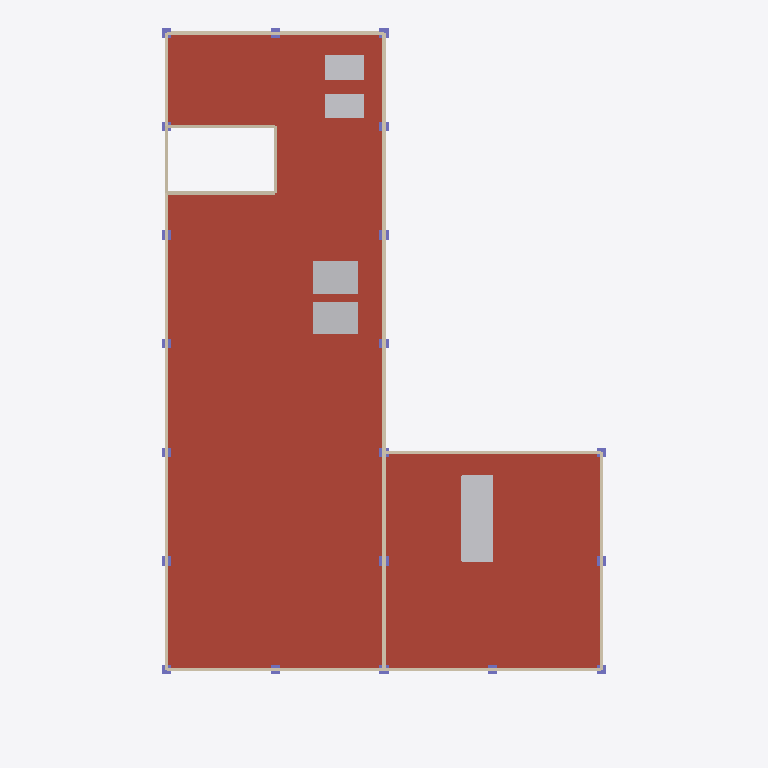
Plan cut of the same IFC building model at storey 'RF' (level 12.10 m, cut at 13.50 m), seen from above with north up, elements coloured by IFC class: 20 columns (violet), 14 other elements (light grey), 14 walls (beige), 13 roofs (red-brown). Cut surfaces are drawn darker.
Extent 28.6 m × 45.8 m × 16.9 m (x, y, z). Storeys (5): 地下プール槽 at -1.25 m; 1F at 0.10 m; 2F at 4.10 m; 3F at 8.10 m; RF at 12.10 m. Elements (1070): 352 IfcMember, 330 IfcWall, 155 IfcSlab, 100 IfcBuildingElementProxy, 48 IfcWindow, 40 IfcRailing, 25 IfcColumn, 13 IfcBeam, 5 IfcStair, 2 IfcCovering.

HEADER;
FILE_DESCRIPTION(('ViewDefinition [CoordinationView]'),'2;1');
FILE_NAME('','2026-09-26T06:14:11',(''),(''),'IfcOpenShell 0.8.5-1c5b825','IfcOpenShell 0.8.5-1c5b825','');
FILE_SCHEMA(('IFC4'));
ENDSEC;
DATA;
#1=IFCPROJECT('24Yu$3C2D9ggIC0$4Q3FhV',$,'スポーツ施設 標準解答例①｜概形BIM','平面図・断面図から手動で再構成した概形BIM。図面寸法と仮設定を属性で区別。',$,$,$,(#10),#5);
#12=IFCSITE('1lyqeBQkn2TBeIe_amrhLZ',$,'敷地 52m×32m',$,$,#20,$,$,$,$,$,$,$,$);
#13=IFCBUILDING('3bt5SPk_j2ZPLNCF8Pih8q',$,'健康づくりスポーツ施設',$,$,#25,$,$,$,$,$,$);
#26=IFCBUILDINGSTOREY('3bWSMyFAPElfmQt3wCrEug',$,'地下プール槽',$,$,#32,$,$,$,-1.25);
#33=IFCBUILDINGSTOREY('1UHczhEsv6lgzLhfZdag1e',$,'1F',$,$,#38,$,$,$,0.1);
#39=IFCBUILDINGSTOREY('0BHq4fAgPCQBZRjudPXCJj',$,'2F',$,$,#44,$,$,$,4.1);
#45=IFCBUILDINGSTOREY('3i$h164i9A0OGKjI0QFsY$',$,'3F',$,$,#50,$,$,$,8.1);
#51=IFCBUILDINGSTOREY('1IHyffBZn7GuuYaiLP_mzh',$,'RF',$,$,#56,$,$,$,12.1);
#4281=IFCSLAB('0XzEyttufKcxNKPkKY8pIY',$,'主棟 屋根','平面図を参照して概形化。厚さ・高さ等は推定を含む',$,#4287,#4296,'e0131',.ROOF.);
#4314=IFCSLAB('15SZ474hzPP8XQ2OuUb0gn',$,'主棟 屋根','平面図を参照して概形化。厚さ・高さ等は推定を含む',$,#4319,#4328,'e0132',.ROOF.);
#4506=IFCSLAB('27asLj8tnOg8I61i9GKKfG',$,'スポーツ室 屋根','平面図を参照して概形化。厚さ・高さ等は推定を含む',$,#4511,#4520,'e0138',.ROOF.);
#4378=IFCSLAB('2wnSjDLOTOQv81IKxppafT',$,'主棟 屋根','平面図を参照して概形化。厚さ・高さ等は推定を含む',$,#4383,#4392,'e0134',.ROOF.);
#4570=IFCSLAB('32w90iDH1Oj9IFn8ffXAqj',$,'スポーツ室 屋根','平面図を参照して概形化。厚さ・高さ等は推定を含む',$,#4575,#4584,'e0140',.ROOF.);
#4442=IFCSLAB('0LRIXLVmjUdgJ_cHFBt5W5',$,'スポーツ室 屋根','平面図を参照して概形化。厚さ・高さ等は推定を含む',$,#4447,#4456,'e0136',.ROOF.);
#4410=IFCSLAB('1Tm0gqDVfOlBjRQ1ki5xHr',$,'主棟 屋根','平面図を参照して概形化。厚さ・高さ等は推定を含む',$,#4415,#4424,'e0135',.ROOF.);
#4346=IFCSLAB('2wpaflP35P_PorOg0GFVXt',$,'主棟 屋根','平面図を参照して概形化。厚さ・高さ等は推定を含む',$,#4351,#4360,'e0133',.ROOF.);
#4538=IFCSLAB('3wlW0lAovN3h6IrnkvN3tK',$,'スポーツ室 屋根','平面図を参照して概形化。厚さ・高さ等は推定を含む',$,#4543,#4552,'e0139',.ROOF.);
#4474=IFCSLAB('2vaK6MHmfQ$Q_Pp_UaZO6W',$,'スポーツ室 屋根','平面図を参照して概形化。厚さ・高さ等は推定を含む',$,#4479,#4488,'e0137',.ROOF.);
#36557=IFCBUILDINGELEMENTPROXY('2TMQf2eCnJKfFu0h6CIQin',$,'スポーツ室 換気窓 ガラス屋根','仮設定',$,#36562,#36571,'e1138',$);
#4666=IFCSLAB('1UbKXOXufRN9vdsDBMFgp$',$,'スポーツ室 屋根','平面図を参照して概形化。厚さ・高さ等は推定を含む',$,#4671,#4680,'e0143',.ROOF.);
#34253=IFCWALL('2F3RZNN7jIhw20mI_0xnm9',$,'屋上 パラペット','仮設定',$,#34258,#34267,'e1066',$);
#34221=IFCWALL('0BhNSRgTbTJAlAjRUIlv$t',$,'屋上 パラペット','仮設定',$,#34226,#34235,'e1065',$);
#4602=IFCSLAB('3PK8fZw6bM_gJoqkBebsZf',$,'スポーツ室 屋根','平面図を参照して概形化。厚さ・高さ等は推定を含む',$,#4607,#4616,'e0141',.ROOF.);
#37549=IFCBUILDINGELEMENTPROXY('0yLHlr6aHL2BWsEocHpDJW',$,'屋上 電気設備（概形）','仮設定',$,#37554,#37563,'e1169',$);
#37517=IFCBUILDINGELEMENTPROXY('3yvZd5f_HIYus$MgIHXk4Y',$,'屋上 電気設備（概形）','仮設定',$,#37522,#37531,'e1168',$);
#37613=IFCBUILDINGELEMENTPROXY('0k5DyK8oXJ$A6Uwb3k$gDr',$,'屋上 室外機（概形）','仮設定',$,#37618,#37627,'e1171',$);
#37581=IFCBUILDINGELEMENTPROXY('3LBf6yzM5QyBaWmhyMu3UJ',$,'屋上 室外機（概形）','仮設定',$,#37586,#37595,'e1170',$);
#34381=IFCWALL('3IgxMgBbfKZvMJgow2BNY$',$,'屋上 パラペット','仮設定',$,#34386,#34395,'e1070',$);
#4634=IFCSLAB('3SiTNaR_1ME9JCgjDSZM_b',$,'スポーツ室 屋根','平面図を参照して概形化。厚さ・高さ等は推定を含む',$,#4639,#4648,'e0142',.ROOF.);
#34285=IFCWALL('3AEeFBE45GX9SvEC9TXNnO',$,'屋上 パラペット','仮設定',$,#34290,#34299,'e1067',$);
#34413=IFCWALL('0Gd2rqPC5UNhltd0hiYtje',$,'屋上 パラペット','仮設定',$,#34418,#34427,'e1071',$);
#34317=IFCWALL('3XTQslAZTS_uDE2rVmgg5q',$,'屋上 パラペット','仮設定',$,#34322,#34331,'e1068',$);
#34445=IFCWALL('1nVLSuuF1P89I1x4$9D3aX',$,'屋上 パラペット','仮設定',$,#34450,#34459,'e1072',$);
#37357=IFCWALL('0vvAwkjabRUxzXYmxSgZKy',$,'屋上階段室','仮設定',$,#37362,#37371,'e1163',$);
#37389=IFCWALL('0nDqBJfWfQKQXDPwzQMOdn',$,'屋上階段室','仮設定',$,#37394,#37403,'e1164',$);
#34349=IFCWALL('3aWjjbEYfNhPoDr00VD6En',$,'屋上 パラペット','仮設定',$,#34354,#34363,'e1069',$);
#37421=IFCWALL('1ILveLliPMU8EdYqbhaEjF',$,'屋上階段室','仮設定',$,#37426,#37435,'e1165',$);
#37453=IFCWALL('0f3wwBQEDJ6QYzLLGIdl4w',$,'屋上階段室','仮設定',$,#37458,#37467,'e1166',$);
#36621=IFCBUILDINGELEMENTPROXY('0CeZYeXI1O7fnptLxODi0d',$,'スポーツ室 換気窓 上枠','仮設定',$,#36626,#36635,'e1140',$);
#36685=IFCBUILDINGELEMENTPROXY('0HQZDTosfTFOpunsFj1abW',$,'スポーツ室 換気窓 上枠','仮設定',$,#36690,#36699,'e1142',$);
#22682=IFCCOLUMN('1Z5j3iiwPOjBn4dR_2KQYf',$,'通り芯柱','平面図を参照して概形化。厚さ・高さ等は推定を含む',$,#22687,#22696,'e0706',$);
#22202=IFCCOLUMN('1O5aG0x$jSlgs5N1GxIZaV',$,'通り芯柱','平面図を参照して概形化。厚さ・高さ等は推定を含む',$,#22207,#22216,'e0691',$);
#22490=IFCCOLUMN('0BVBs6LjnQh8eWiwJugOK$',$,'通り芯柱','平面図を参照して概形化。厚さ・高さ等は推定を含む',$,#22495,#22504,'e0700',$);
#22042=IFCCOLUMN('1cVc3ssTXN$fcwfTUUQ1z8',$,'通り芯柱','平面図を参照して概形化。厚さ・高さ等は推定を含む',$,#22047,#22056,'e0686',$);
#22170=IFCCOLUMN('3aSa3DLZ1QXB3KVXG0Hz7y',$,'通り芯柱','平面図を参照して概形化。厚さ・高さ等は推定を含む',$,#22175,#22184,'e0690',$);
#22074=IFCCOLUMN('2nRbBFlkbSNBd1R4mrSnZo',$,'通り芯柱','平面図を参照して概形化。厚さ・高さ等は推定を含む',$,#22079,#22088,'e0687',$);
#22138=IFCCOLUMN('2iPxk$nk9UWhloHtwJWUpT',$,'通り芯柱','平面図を参照して概形化。厚さ・高さ等は推定を含む',$,#22143,#22152,'e0689',$);
#22298=IFCCOLUMN('3gU3tKuiDM4eH6EBEFZwC0',$,'通り芯柱','平面図を参照して概形化。厚さ・高さ等は推定を含む',$,#22303,#22312,'e0694',$);
#22394=IFCCOLUMN('2IInzvf5HOlvLG2BYkGJj5',$,'通り芯柱','平面図を参照して概形化。厚さ・高さ等は推定を含む',$,#22399,#22408,'e0697',$);
#22106=IFCCOLUMN('1kPcwaOejPHgxin_23KNhY',$,'通り芯柱','平面図を参照して概形化。厚さ・高さ等は推定を含む',$,#22111,#22120,'e0688',$);
#22586=IFCCOLUMN('1Qju8wfdrT4ermyJHhv5fC',$,'通り芯柱','平面図を参照して概形化。厚さ・高さ等は推定を含む',$,#22591,#22600,'e0703',$);
#36717=IFCBUILDINGELEMENTPROXY('0AFqdM$FbHqhbF1_sHQeC_',$,'スポーツ室 換気窓 妻面','仮設定',$,#36722,#36731,'e1143',$);
ENDSEC;
